Photos from the image-classification dataset "patches" in the GitHub repository UdayiniReddy03/financial-document-tampering. Its 2 classes are: genuine, tampered.

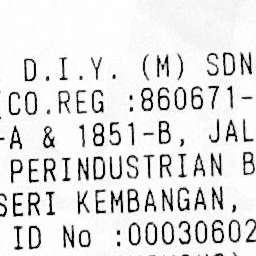
Label: genuine

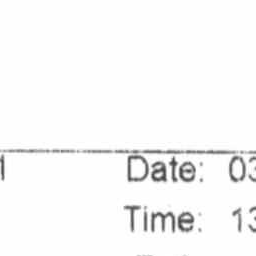
Label: genuine

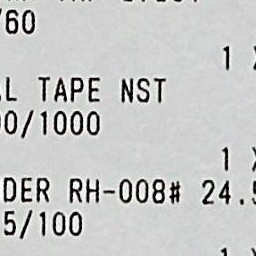
Label: genuine

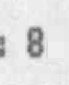
Label: tampered

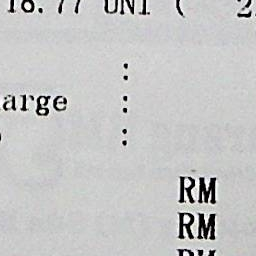
Label: genuine

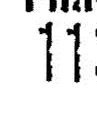
Label: tampered
